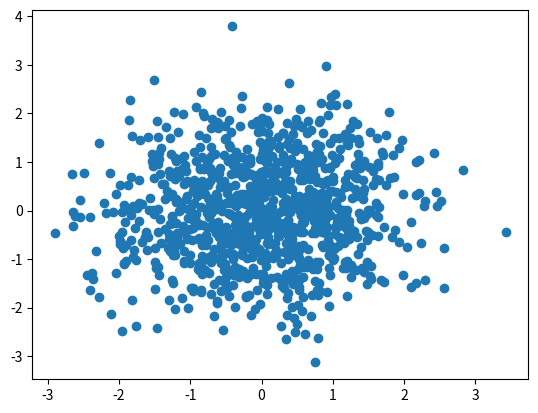

Write the Python code that produced this figure.
import numpy as np
import matplotlib.pyplot as plt


# 绘制曲线图
def test1():
    X = np.linspace(-np.pi, np.pi, 256, endpoint=True)
    C, S = np.cos(X), np.sin(X)
    # plt.plot(X, C)
    plt.plot(X, S)
    plt.show()

# 绘制散点图
def test2():
    n = 1024
    X = np.random.normal(0, 1, n)
    Y = np.random.normal(0, 1, n)
    plt.scatter(X, Y)
    plt.show()

def test3():
    n = 12
    X = np.arange(n)
    Y = (1 - X / float(n)) * np.random.uniform(0.5, 1.0, n)
    plt.bar(X, Y)
    plt.xlabel('Xaxis')
    plt.ylabel('Yaxis')
    plt.show()


if __name__ == '__main__':
    # test1()
    # print("----------------------------------------------------------")
    test2()
    # test3()